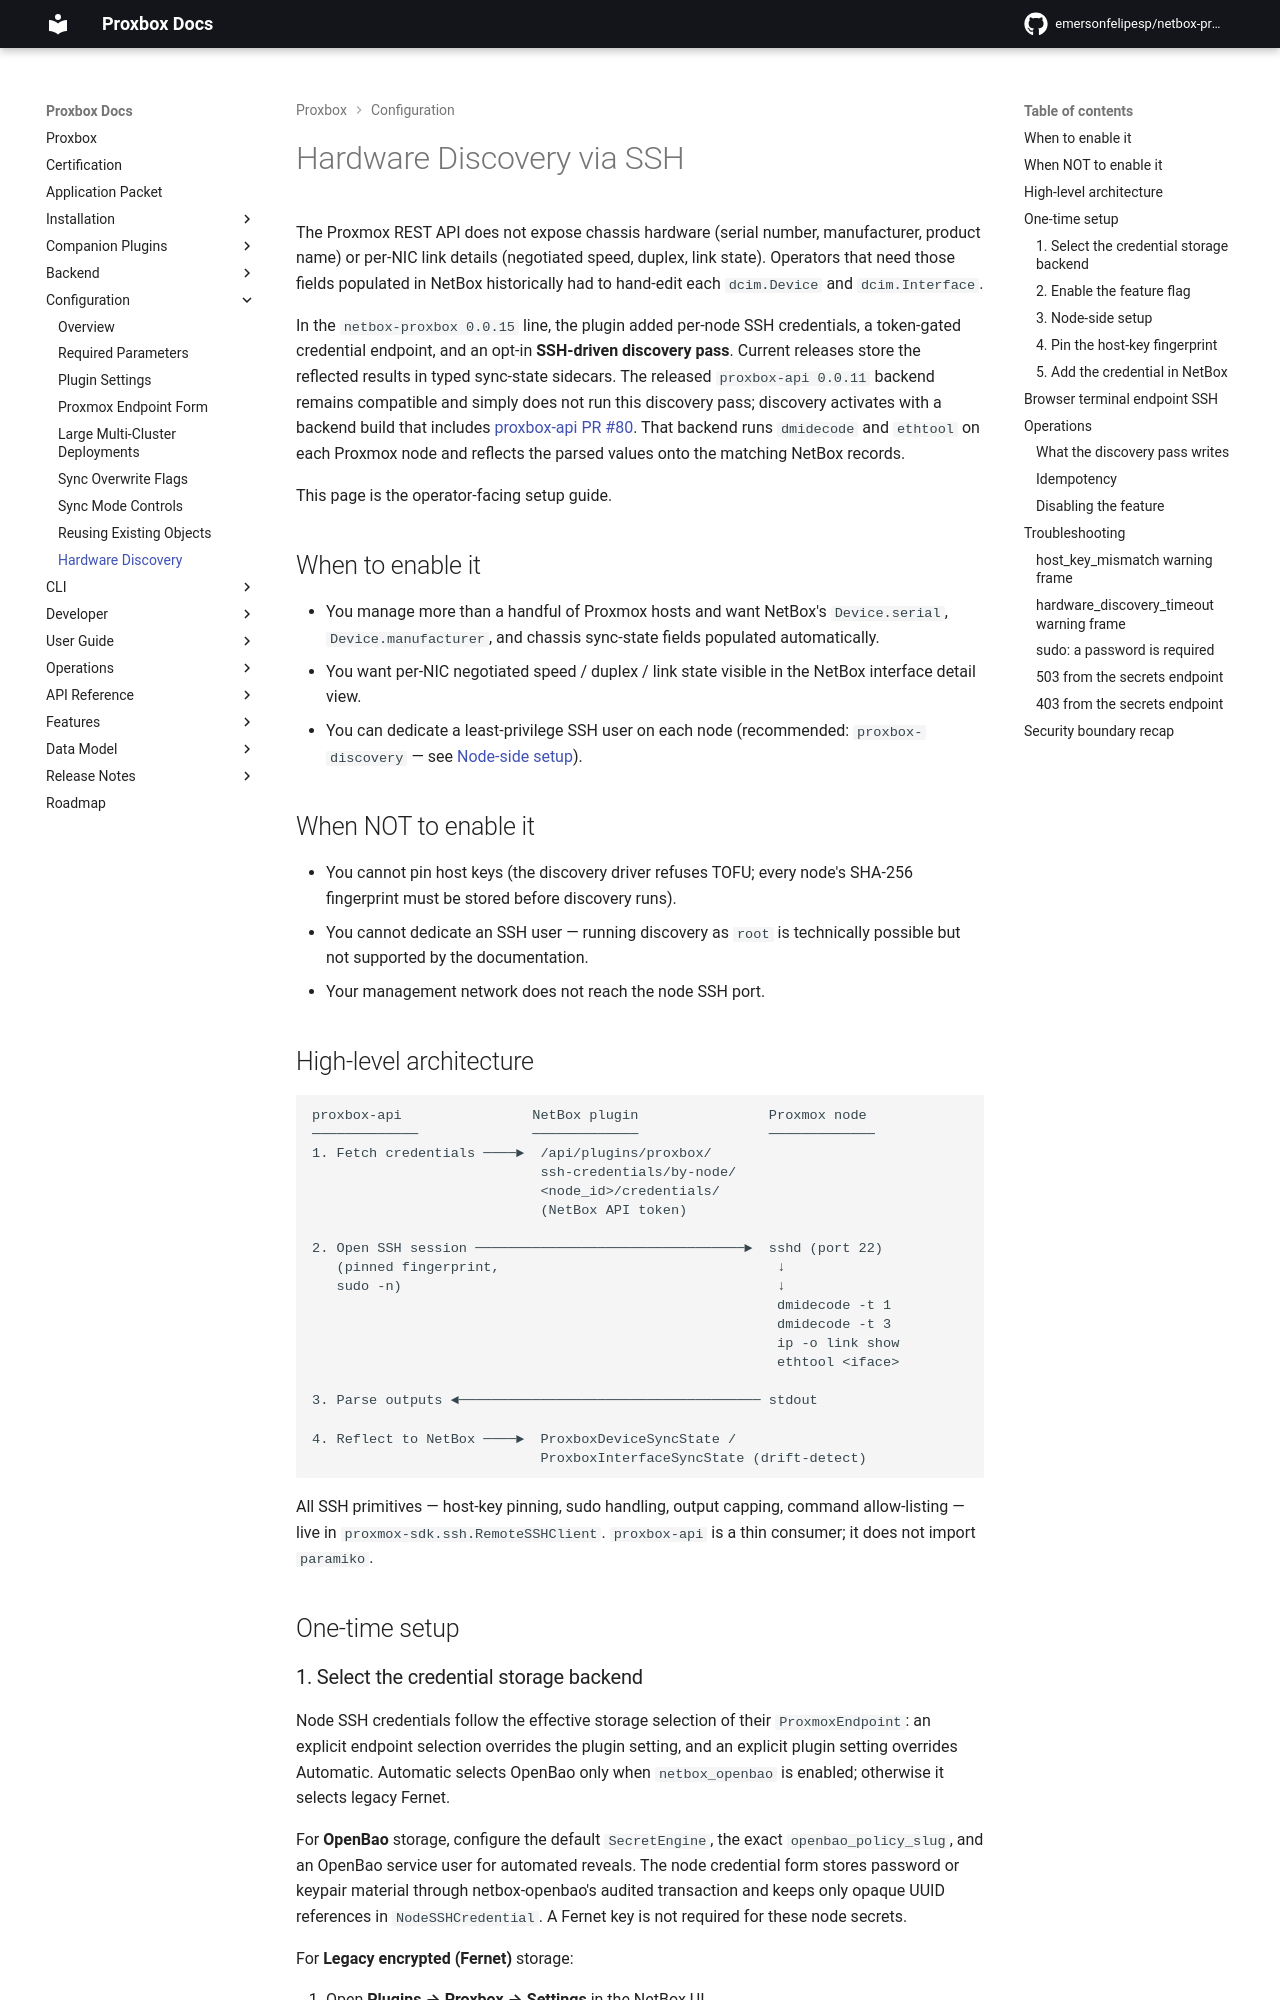

repository: klaernie/netbox-proxbox · page: configuration/hardware-discovery/index.html · generator: mkdocs

# Hardware Discovery via SSH

The Proxmox REST API does not expose chassis hardware (serial number,
manufacturer, product name) or per-NIC link details (negotiated speed,
duplex, link state). Operators that need those fields populated in NetBox
historically had to hand-edit each `dcim.Device` and `dcim.Interface`.

In the `netbox-proxbox 0.0.15` line, the plugin added per-node SSH
credentials, a token-gated credential endpoint, and an opt-in **SSH-driven
discovery pass**. Current releases store the reflected results in typed
sync-state sidecars. The
released `proxbox-api 0.0.11` backend remains compatible and simply does
not run this discovery pass; discovery activates with a backend build that
includes [proxbox-api PR #80](https://github.com/emersonfelipesp/proxbox-api/pull/80).
That backend runs `dmidecode` and `ethtool` on each Proxmox node and
reflects the parsed values onto the matching NetBox records.

This page is the operator-facing setup guide.

## When to enable it

- You manage more than a handful of Proxmox hosts and want NetBox's
  `Device.serial`, `Device.manufacturer`, and chassis sync-state fields
  populated automatically.
- You want per-NIC negotiated speed / duplex / link state visible in the
  NetBox interface detail view.
- You can dedicate a least-privilege SSH user on each node (recommended:
  `proxbox-discovery` — see [Node-side setup](#3-node-side-setup)).

## When NOT to enable it

- You cannot pin host keys (the discovery driver refuses TOFU; every
  node's SHA-256 fingerprint must be stored before discovery runs).
- You cannot dedicate an SSH user — running discovery as `root` is
  technically possible but not supported by the documentation.
- Your management network does not reach the node SSH port.

## High-level architecture

```
proxbox-api                NetBox plugin                Proxmox node
─────────────              ─────────────                ─────────────
1. Fetch credentials ────►  /api/plugins/proxbox/
                            ssh-credentials/by-node/
                            <node_id>/credentials/
                            (NetBox API token)

2. Open SSH session ─────────────────────────────────►  sshd (port 22)
   (pinned fingerprint,                                  ↓
   sudo -n)                                              ↓
                                                         dmidecode -t 1
                                                         dmidecode -t 3
                                                         ip -o link show
                                                         ethtool <iface>

3. Parse outputs ◄───────────────────────────────────── stdout

4. Reflect to NetBox ────►  ProxboxDeviceSyncState /
                            ProxboxInterfaceSyncState (drift-detect)
```

All SSH primitives — host-key pinning, sudo handling, output capping,
command allow-listing — live in `proxmox-sdk.ssh.RemoteSSHClient`.
`proxbox-api` is a thin consumer; it does not import `paramiko`.

## One-time setup
